Dataset: cat_and_dog (GitHub, KashanBaig/DIP-Lab). Classes: cat, dog.

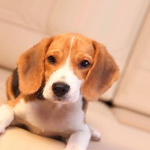
Label: dog

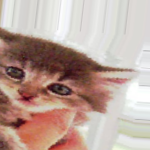
Label: cat

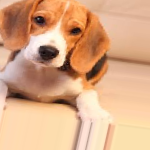
Label: dog

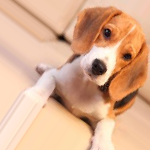
Label: dog

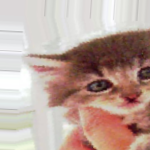
Label: cat

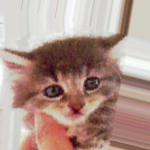
Label: cat
